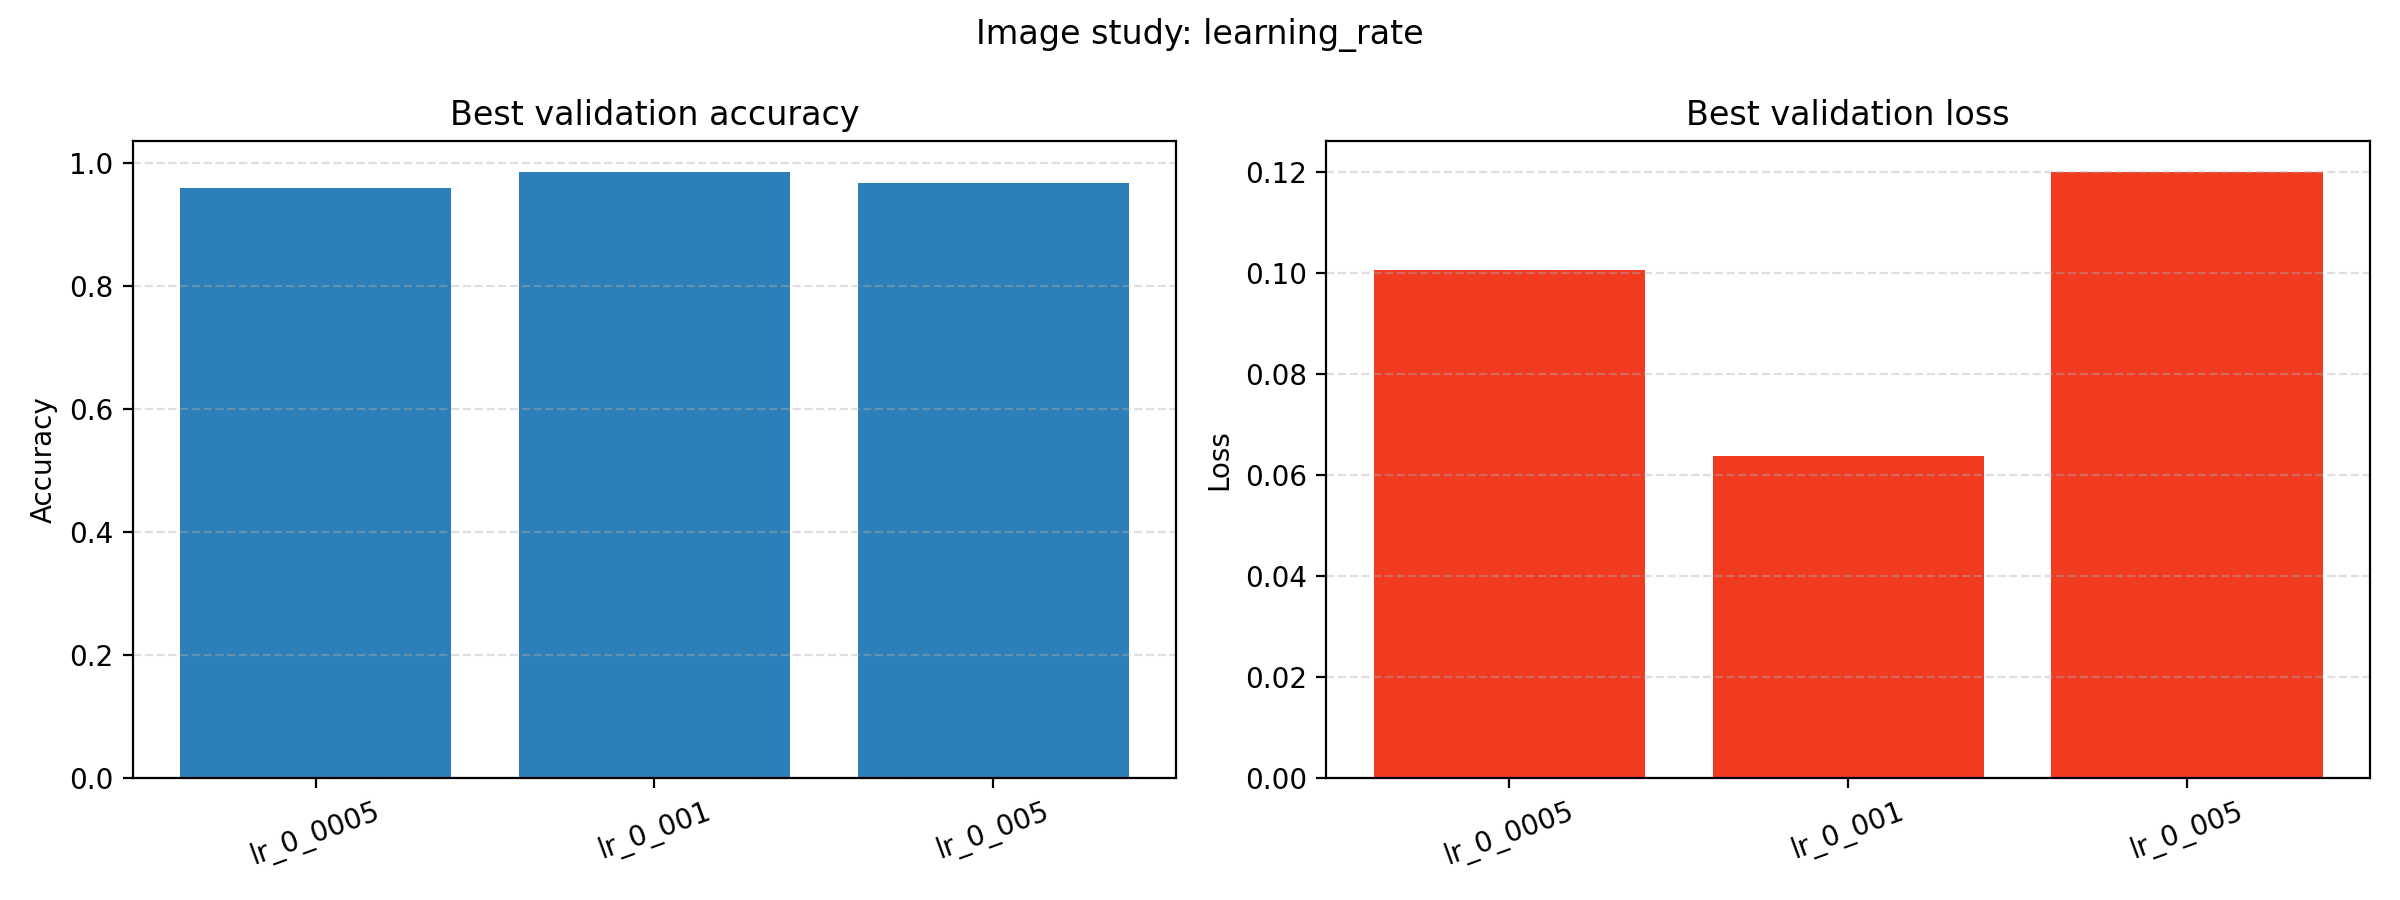

Values plotted in this chart, from the file beside it:
run_name, best_epoch, best_validation_accuracy, best_validation_loss, best_train_accuracy, best_train_loss, final_train_loss, final_validation_loss, final_train_accuracy, final_validation_accuracy, training_time_seconds
lr_0_0005, 3, 0.9589, 0.1007, 0.9703, 0.09285, 0.09285, 0.1222, 0.9703, 0.9543, 28.6
lr_0_001, 3, 0.9863, 0.06376, 0.984, 0.04651, 0.04651, 0.08441, 0.984, 0.968, 29.6
lr_0_005, 3, 0.968, 0.1202, 0.9817, 0.0527, 0.0527, 0.123, 0.9817, 0.9543, 28.95
